Run: headless pygame with SDL's dummy video driver; simulated clock (each Clock.tick advances the game by its frame time, no real sleeping); random seed 0; keys injected as events and as key.get_pressed() state; no mouse input.
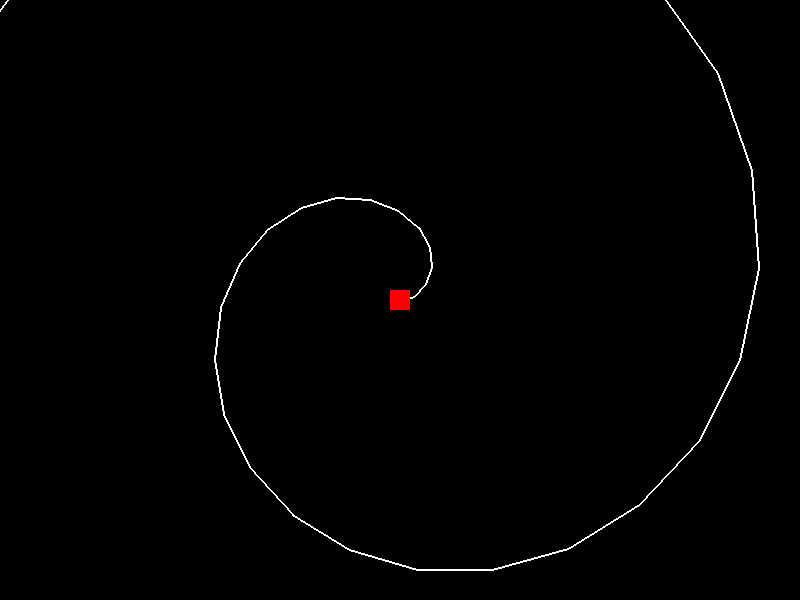
Frame 1 of 4 · flips 1–60 · no input
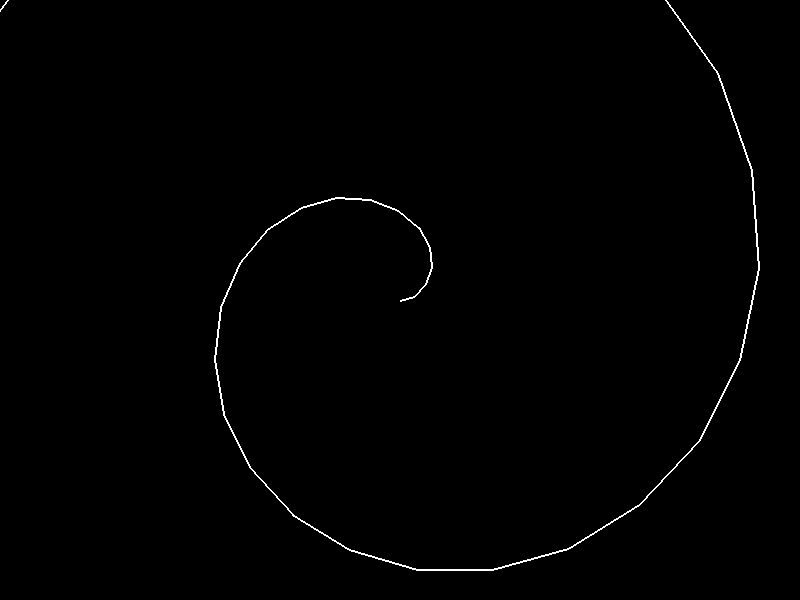
Frame 2 of 4 · flips 61–180 · tapped SPACE, RETURN · held RIGHT (→), D
Frame 3 of 4 · flips 181–300 · held DOWN (↓), S · screen unchanged from frame 2, image omitted
Frame 4 of 4 · flips 301–420 · held LEFT (←), A, UP (↑), W · screen same as frame 1, image omitted

The pygame program that drew these frames:

import pygame
import math
pygame.init()
width, height = (800, 600)
screen = pygame.display.set_mode((width, height))
pygame.display.set_caption('run in spiral OLC CodeJam 2024')
BLACK = (0, 0, 0)
WHITE = (255, 255, 255)
RED = (255, 0, 0)
a = 0
b = 0.3
num_points = 1000
spiral_points = []
for i in range(num_points):
    theta = i * 50
    r = a + b * theta
    x = int(width / 2 + r * math.cos(theta))
    y = int(height / 2 + r * math.sin(theta))
    spiral_points.append((x, y))
rect_width, rect_height = (20, 20)
rect_pos = 0
running = True
clock = pygame.time.Clock()
while running:
    for event in pygame.event.get():
        if event.type == pygame.QUIT:
            running = False
    keys = pygame.key.get_pressed()
    if keys[pygame.K_a]:
        rect_pos = max(0, rect_pos - 1)
    if keys[pygame.K_d]:
        rect_pos = min(len(spiral_points) - 1, rect_pos + 1)
    screen.fill(BLACK)
    pygame.draw.lines(screen, WHITE, False, spiral_points, 2)
    rect_x, rect_y = spiral_points[rect_pos]
    pygame.draw.rect(screen, RED, (rect_x - rect_width // 2, rect_y - rect_height // 2, rect_width, rect_height))
    pygame.display.flip()
    clock.tick(60)
pygame.quit()
